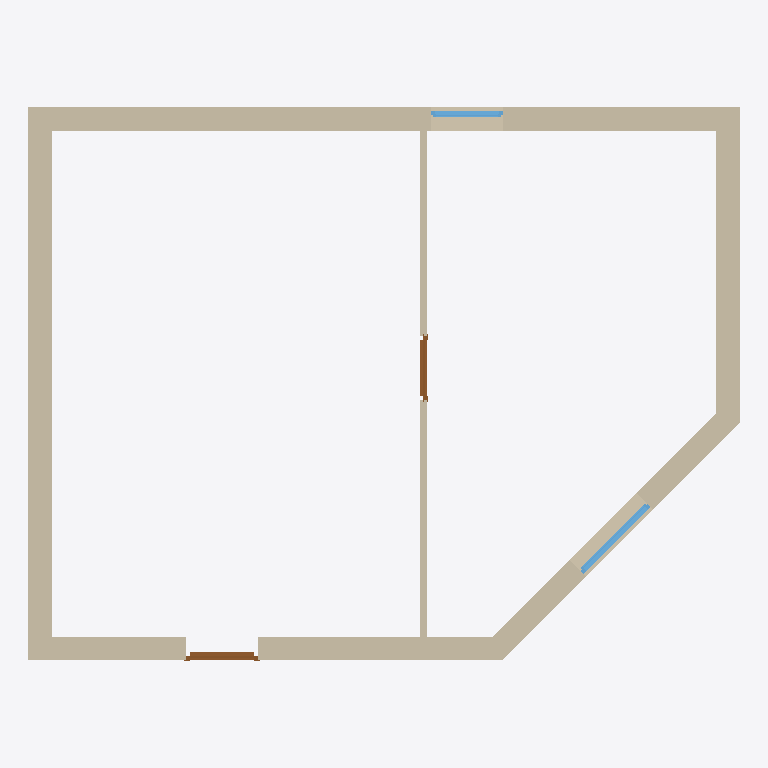
Plan cut of the same IFC building model at storey 'Ground floor' (level 0.00 m, cut at 1.40 m), seen from above with north up, elements coloured by IFC class: 6 walls (beige), 2 windows (light blue), 2 doors (brown). Cut surfaces are drawn darker.
Extent 9.0 m × 7.0 m × 2.7 m (x, y, z). Storeys (1): Ground floor at 0.00 m. Elements (10): 6 IfcWall, 2 IfcDoor, 2 IfcWindow.

HEADER;
FILE_DESCRIPTION(('ViewDefinition[DesignTransferView]'),'2;1');
FILE_NAME('bonsai-door-symbols.ifc','2026-11-25T00:00:00',('IfcSheet'),('IfcSheet'),'hand-written in the shape IfcOpenShell 0.8 / Bon','gen_fixture.py','');
FILE_SCHEMA(('IFC4'));
ENDSEC;
DATA;
#1=IFCPROJECT('3bonsaiProject00100000',$,'Bonsai-style house',$,$,$,$,(#11,#16),#6);
#34=IFCSITE('3bonsaiSite00200000000',$,'Site',$,$,#23,$,$,.ELEMENT.,$,$,$,$,$);
#35=IFCBUILDING('3bonsaiBuilding0030000',$,'Building',$,$,#28,$,$,.ELEMENT.,$,$,$);
#36=IFCBUILDINGSTOREY('3bonsaiStorey004000000',$,'Ground floor',$,$,#33,$,$,.ELEMENT.,0.0);
#144=IFCWALL('3bonsaiWall02000000000',$,'North',$,$,#129,#143,$,.STANDARD.);
#169=IFCWALL('3bonsaiWall02400000000',$,'West',$,$,#154,#168,$,.STANDARD.);
#69=IFCWALL('3bonsaiWall00800000000',$,'South',$,$,#54,#68,$,.STANDARD.);
#119=IFCWALL('3bonsaiWall01600000000',$,'East',$,$,#104,#118,$,.STANDARD.);
#94=IFCWALL('3bonsaiWall01200000000',$,'South-east (oblique)',$,$,#79,#93,$,.STANDARD.);
#194=IFCWALL('3bonsaiWall02800000000',$,'Partition',$,$,#179,#193,$,.STANDARD.);
#542=IFCWINDOW('3bonsaiWindow046000000',$,'Oblique window',$,$,#533,#541,'W01',1.2,1.2,.WINDOW.,$,$);
#476=IFCDOOR('3bonsaiDoor03800000000',$,'Entrance door',$,$,#460,#475,'D01',2.1,0.9,.DOOR.,$,$);
#509=IFCDOOR('3bonsaiDoor04200000000',$,'Inner door',$,$,#500,#508,'D02',2.1,0.8,.DOOR.,$,$);
#575=IFCWINDOW('3bonsaiWindow050000000',$,'North window',$,$,#566,#574,'W02',1.2,0.9,.WINDOW.,$,$);
ENDSEC;
